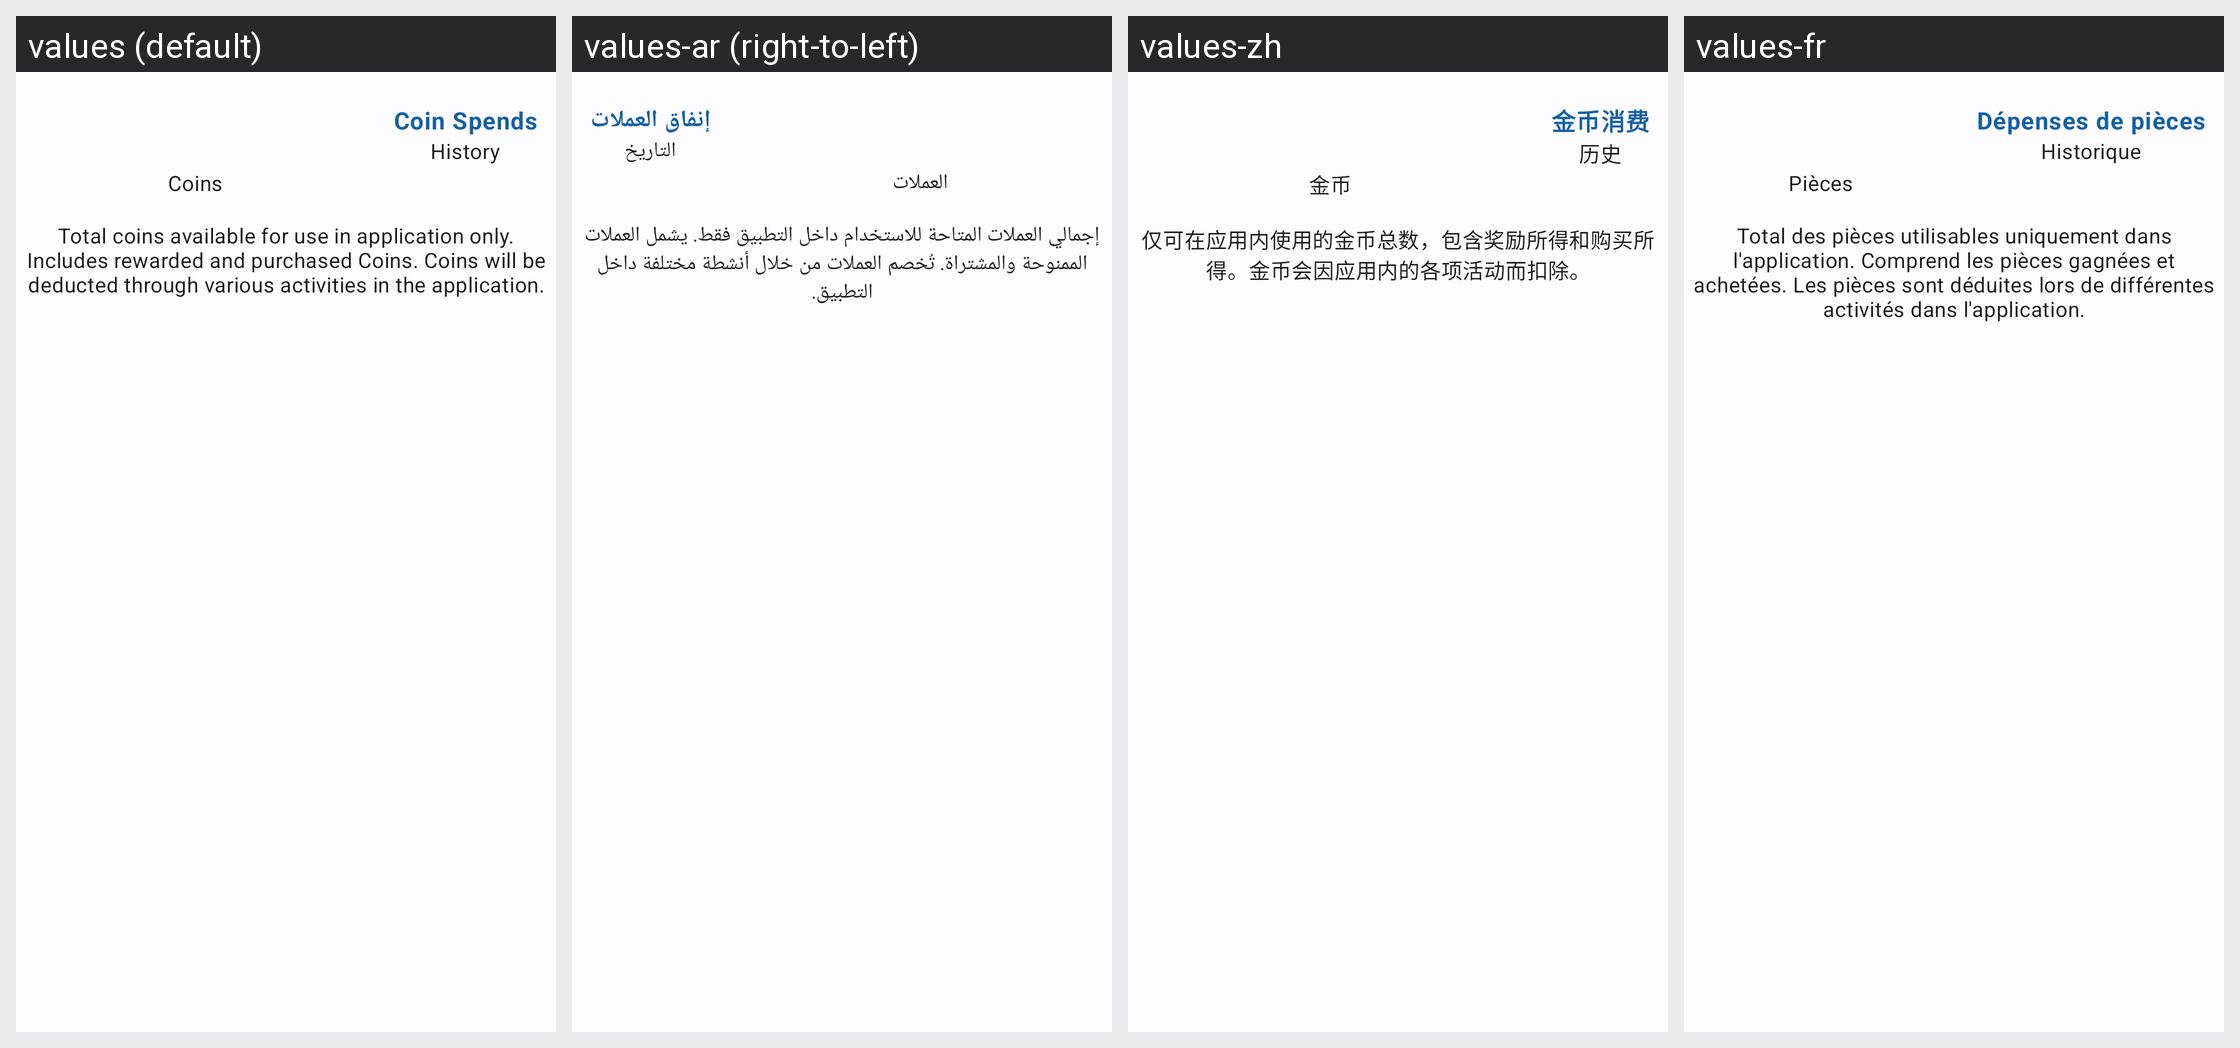

Translations of the strings shown on this Android screen, per locale in the grid:
Android screen res/layout/fragment_profile_balance.xml rendered under 4 locales, left to right: values (default), values-ar (right-to-left), values-zh, values-fr. Device: Nexus 5 (rendered at 1080×1920; each locale shown at half size, 540×960, under a caption strip naming it); theme AppTheme.
Other locales in the repository, not shown: values-af, values-de, values-es, values-nd, values-pt, values-sn, values-sw.
Strings drawn on this screen, with the default value and each locale's value (text and hints the layout hard-codes, and strings that could not be matched under every locale, appear in the picture but are not listed):

rewards_coins
  values: Coins
  values-ar: العملات
  values-zh: 金币
  values-fr: Pièces

rewards_history_spends_cta
  values: Coin Spends
  values-ar: إنفاق العملات
  values-zh: 金币消费
  values-fr: Dépenses de pièces

menu_history
  values: History
  values-ar: التاريخ
  values-zh: 历史
  values-fr: Historique

rewards_coins_info
  values: Total coins available for use in application only. Includes rewarded and purchased Coins. Coins will be deducted through various activities in the application.
  values-ar: إجمالي العملات المتاحة للاستخدام داخل التطبيق فقط. يشمل العملات الممنوحة والمشتراة. تُخصم العملات من خلال أنشطة مختلفة داخل التطبيق.
  values-zh: 仅可在应用内使用的金币总数，包含奖励所得和购买所得。金币会因应用内的各项活动而扣除。
  values-fr: Total des pièces utilisables uniquement dans l'application. Comprend les pièces gagnées et achetées. Les pièces sont déduites lors de différentes activités dans l'application.
